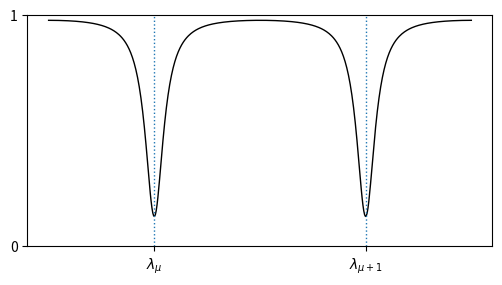

Generate this figure with matplotlib:
import numpy as np
import matplotlib.pyplot as plt
# plt.style.use('fast')
a = .9
r = .9

def trans(x, a, r):
    return (a**2-2*a*r*np.cos(x)+r**2)/(1-2*a*r*np.cos(x)+a**2*r**2)

x = np.linspace(-np.pi, 3*np.pi, 500)
aList = [0.9, 0.5]
rList = [0.9, 0.8]

linestyles = ['-', '--', '-.', ':']
fig, ax = plt.subplots(figsize=(6,3))

ax.plot(x, trans(x, .8, .9), color='black', lw=1)
ax.vlines(ymax=1,ymin=0,x=0,lw=1,ls=':')
ax.vlines(ymax=1,ymin=0,x=2*np.pi,lw=1,ls=':')
ax.set_ylim(ymin=0,ymax=1)
ax.set_yticks((0,1))
ax.set_xticks((0,2*np.pi))

ax.set_xticklabels((r'$\lambda_{\mu}$',r'$\lambda_{\mu+1}$'))


# fig.tight_layout()
fig.savefig('mrr_fsr.svg', transparent = True, bbox_inches="tight")
